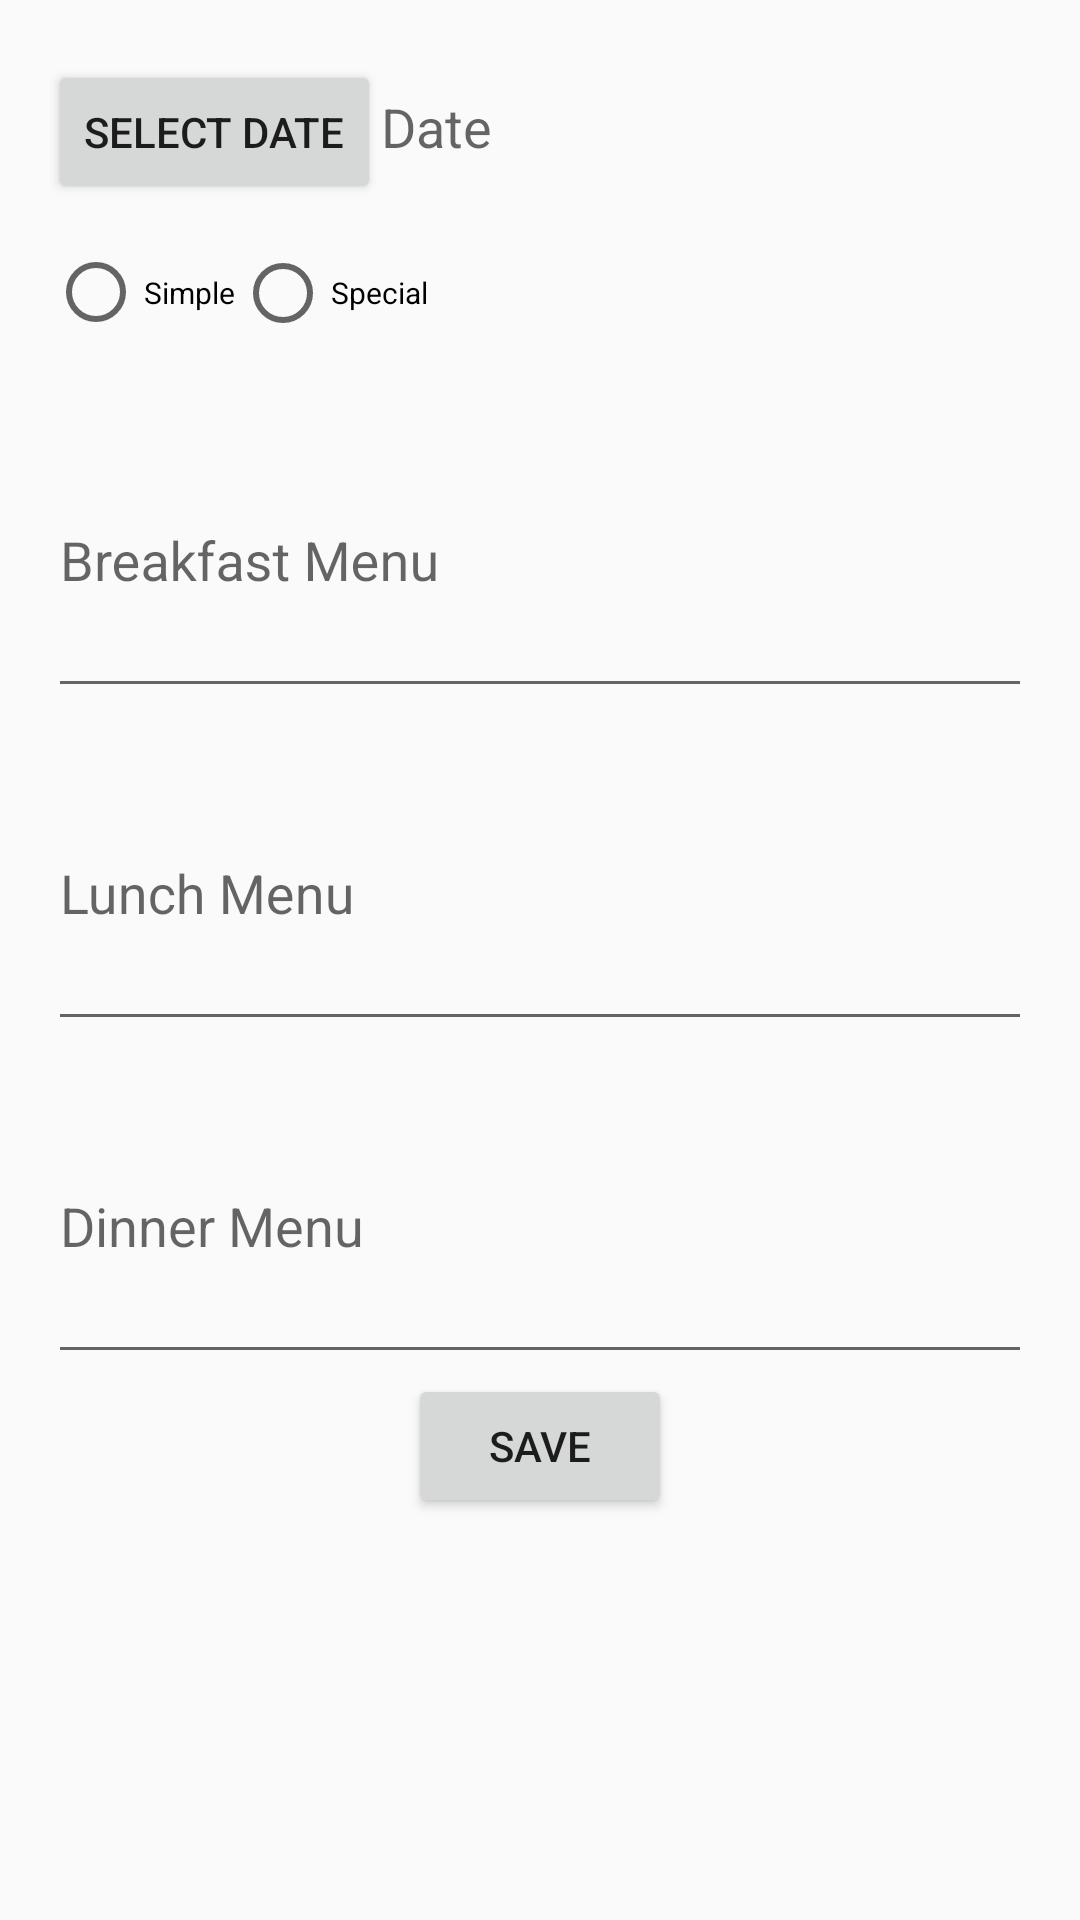

Android layout source for this screen:
<!-- AndroidManifest.xml: application theme AppTheme -->
<!-- res/layout/activity_menu_update.xml -->
<?xml version="1.0" encoding="utf-8"?>
<LinearLayout xmlns:android="http://schemas.android.com/apk/res/android"
    xmlns:app="http://schemas.android.com/apk/res-auto"
    android:layout_width="match_parent"
    android:layout_height="match_parent"
    android:orientation="vertical"
    android:paddingLeft="16dp"
    android:paddingRight="16dp">
    <LinearLayout
        android:layout_width="match_parent"
        android:layout_height="wrap_content"
        android:orientation="horizontal"
        android:layout_marginTop="20dp"
        >
    <Button
        android:id="@+id/button1"
        android:layout_width="wrap_content"
        android:layout_height="wrap_content"
        android:onClick="setDate"
        android:text="Select Date" />
        <TextView
            android:id="@+id/selectedDate"
            android:layout_width="wrap_content"
            android:layout_height="wrap_content"
            android:text="Date"
            android:textAppearance="?android:attr/textAppearanceMedium" />
    </LinearLayout>


    <RadioGroup
        android:layout_width="fill_parent"
        android:layout_height="wrap_content"
        android:layout_below="@+id/imageView"
        android:layout_marginTop="2dp"
        android:weightSum="1"
        android:orientation="horizontal"
        android:id="@+id/radioGroup"
      >

        <RadioButton
            android:layout_width="wrap_content"
            android:layout_height="55dp"
            android:text="Simple"
            android:id="@+id/radioButton"
            android:checked="false"
            android:textSize="10dp" />

        <RadioButton
            android:layout_width="wrap_content"
            android:layout_height="wrap_content"
            android:text="Special"
            android:id="@+id/radioButton2"
            android:checked="false"
            android:textSize="10dp"
            android:layout_weight="0.13" />
    </RadioGroup>

    <android.support.design.widget.TextInputLayout
        android:layout_width="match_parent"
        android:layout_height="wrap_content">
        <EditText
            android:layout_width="fill_parent"
            android:layout_height="100dp"
            android:drawableTint="#FF4081"
            android:id="@+id/input_morning_prasadam"
            android:singleLine="true"
            android:hint="Breakfast Menu"
            android:inputType="textEmailAddress" />

    </android.support.design.widget.TextInputLayout>

    <android.support.design.widget.TextInputLayout
        android:layout_width="match_parent"
        android:layout_height="wrap_content">
        <EditText
            android:layout_width="fill_parent"
            android:layout_height="100dp"
            android:drawableTint="#FF4081"
            android:id="@+id/input_lunch_prasadam"
            android:singleLine="true"
            android:hint="Lunch Menu"
            android:inputType="textEmailAddress" />

    </android.support.design.widget.TextInputLayout>

    <android.support.design.widget.TextInputLayout
        android:layout_width="match_parent"
        android:layout_height="wrap_content">
        <EditText
            android:layout_width="fill_parent"
            android:layout_height="100dp"
            android:drawableTint="#FF4081"
            android:id="@+id/input_dinner_prasadam"
            android:singleLine="true"
            android:hint="Dinner Menu"
            android:inputType="textEmailAddress" />

    </android.support.design.widget.TextInputLayout>

    <Button
        android:id="@+id/menuUpdate"
        android:layout_width="wrap_content"
        android:layout_height="wrap_content"
        android:onClick="setMenu"
        android:layout_gravity="center_horizontal"
        android:text="Save" />

</LinearLayout>
<!-- resources referenced by this layout -->
<resources>
  <style name="AppTheme" parent="Theme.AppCompat.Light.DarkActionBar">
          
          <item name="colorPrimary">@color/colorPrimary</item>
          <item name="colorPrimaryDark">@color/colorPrimaryDark</item>
          <item name="colorAccent">@color/colorAccent</item>
      </style>
  <!-- not gathered from this repository: default colours our renderer supplied (Android Studio template values) -->
  <color name="colorPrimary">#FF6200EE</color>
  <color name="colorPrimaryDark">#FF3700B3</color>
  <color name="colorAccent">#FF03DAC5</color>
</resources>
